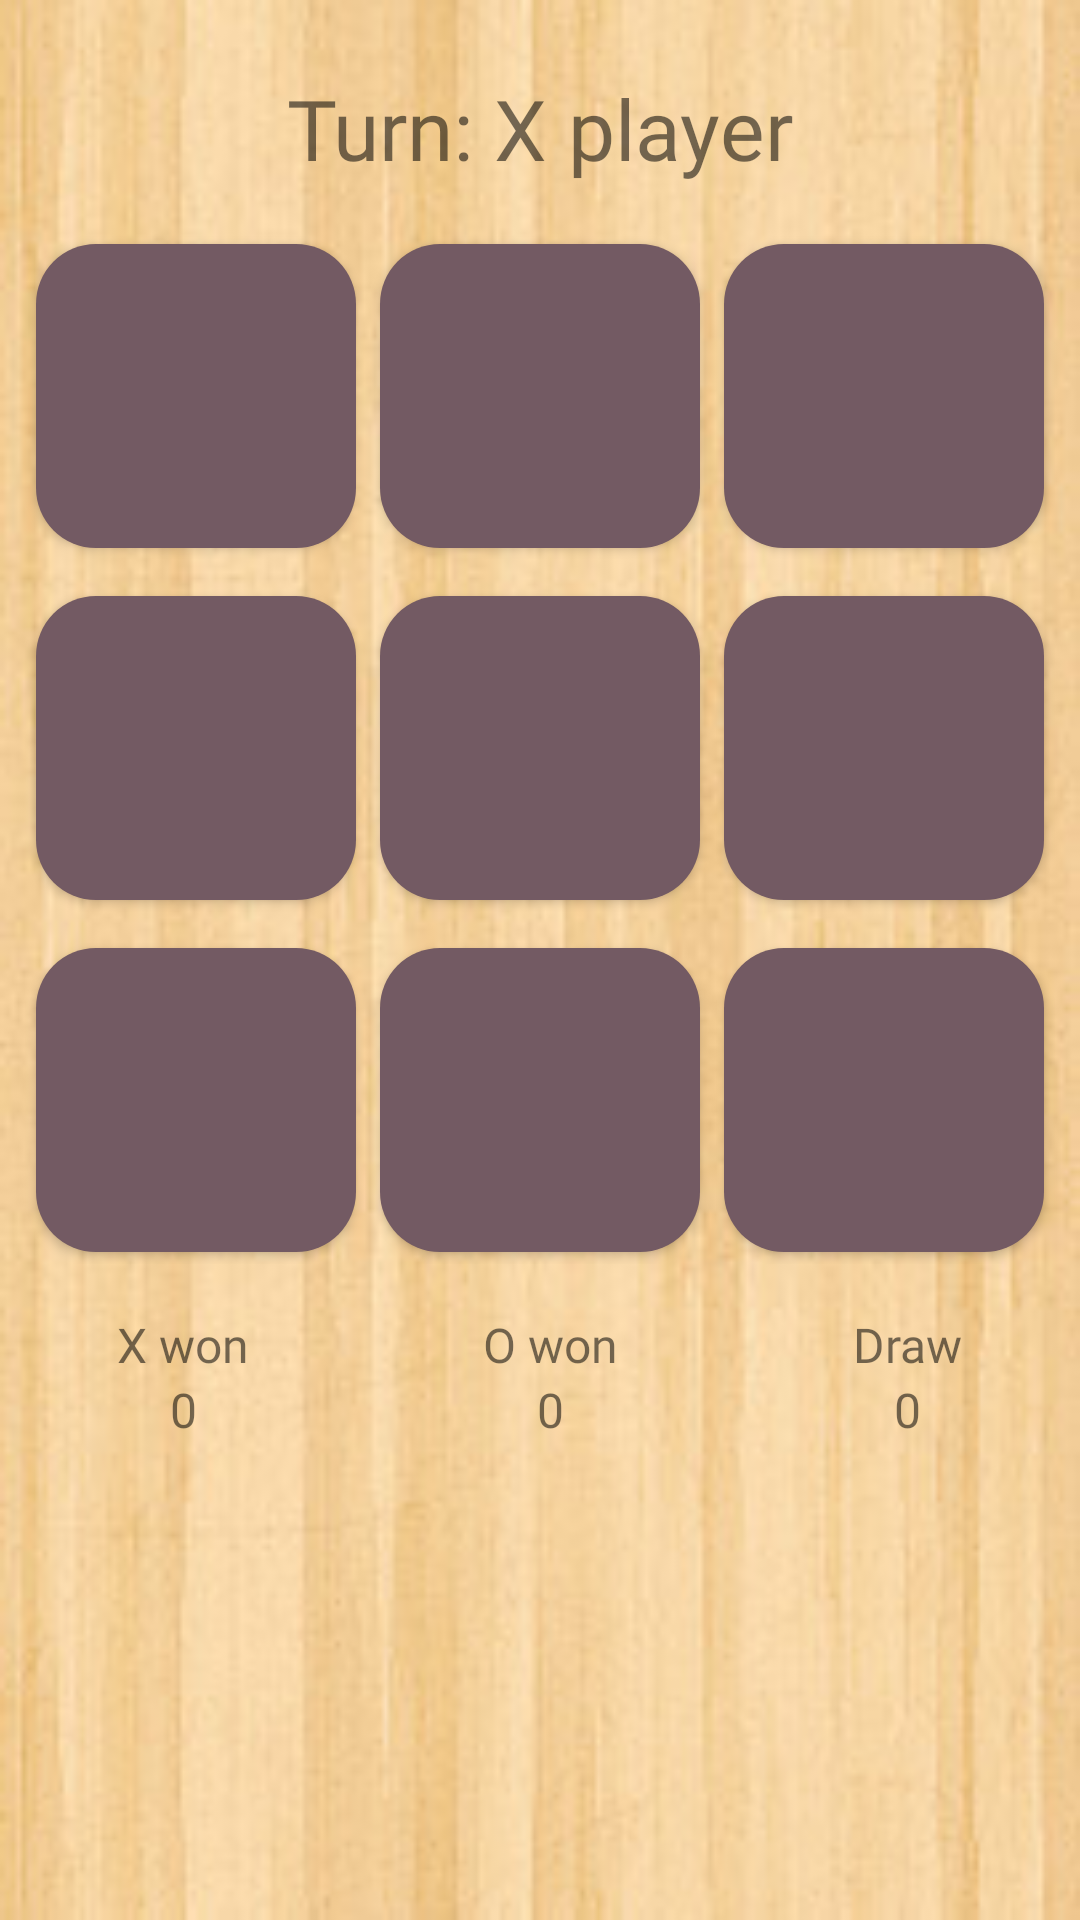

Here is an Android app screen rendered from its layout file. Give the layout XML and the strings, colors and styles it references.
<!-- AndroidManifest.xml: application theme Theme.TicTacToe -->
<!-- res/layout/activity_main.xml -->
<?xml version="1.0" encoding="utf-8"?>
<androidx.constraintlayout.widget.ConstraintLayout xmlns:android="http://schemas.android.com/apk/res/android"
    xmlns:app="http://schemas.android.com/apk/res-auto"
    xmlns:tools="http://schemas.android.com/tools"
    android:layout_width="match_parent"
    android:layout_height="match_parent"
    android:background="@drawable/bg_wood"
    tools:context=".MainActivity">

    <TextView
        android:id="@+id/tvTurnTitle"
        android:layout_width="wrap_content"
        android:layout_height="wrap_content"
        android:layout_marginTop="24sp"
        android:fontFamily="@font/blaka_regular"
        android:text="@string/turn_x_player"
        android:textSize="28sp"
        app:layout_constraintEnd_toEndOf="parent"
        app:layout_constraintStart_toStartOf="parent"
        app:layout_constraintTop_toTopOf="parent" />

    <TableLayout
        android:id="@+id/btnsTableLayout"
        android:layout_width="match_parent"
        android:layout_height="0dp"
        android:layout_marginTop="16sp"
        android:layout_marginHorizontal="8sp"
        app:layout_constraintDimensionRatio="1:1"
        app:layout_constraintTop_toBottomOf="@id/tvTurnTitle">

        <TableRow
            android:layout_width="match_parent"
            android:layout_height="match_parent"
            android:layout_weight="1">

            <androidx.appcompat.widget.AppCompatButton
                android:id="@+id/btnFirst"
                style="@style/MyCustomButton"
                android:layout_width="match_parent"
                android:layout_height="match_parent" />

            <androidx.appcompat.widget.AppCompatButton
                android:id="@+id/btnSecond"
                style="@style/MyCustomButton"
                android:layout_width="match_parent"
                android:layout_height="match_parent" />

            <androidx.appcompat.widget.AppCompatButton
                android:id="@+id/btnThird"
                style="@style/MyCustomButton"
                android:layout_width="match_parent"
                android:layout_height="match_parent" />
        </TableRow>

        <TableRow
            android:layout_width="match_parent"
            android:layout_height="match_parent"
            android:layout_marginVertical="8dp"
            android:layout_weight="1">

            <androidx.appcompat.widget.AppCompatButton
                android:id="@+id/btnFourth"
                style="@style/MyCustomButton"
                android:layout_width="match_parent"
                android:layout_height="match_parent" />

            <androidx.appcompat.widget.AppCompatButton
                android:id="@+id/btnFifth"
                style="@style/MyCustomButton"
                android:layout_width="match_parent"
                android:layout_height="match_parent"/>

            <androidx.appcompat.widget.AppCompatButton
                android:id="@+id/btnSixth"
                style="@style/MyCustomButton"
                android:layout_width="match_parent"
                android:layout_height="match_parent" />
        </TableRow>

        <TableRow
            android:layout_width="match_parent"
            android:layout_height="match_parent"
            android:layout_weight="1">

            <androidx.appcompat.widget.AppCompatButton
                android:id="@+id/btnSeventh"
                style="@style/MyCustomButton"
                android:layout_width="match_parent"
                android:layout_height="match_parent" />

            <androidx.appcompat.widget.AppCompatButton
                android:id="@+id/btnEighth"
                style="@style/MyCustomButton"
                android:layout_width="match_parent"
                android:layout_height="match_parent" />


            <androidx.appcompat.widget.AppCompatButton
                android:id="@+id/btnNinth"
                style="@style/MyCustomButton"
                android:layout_width="match_parent"
                android:layout_height="match_parent" />

        </TableRow>

    </TableLayout>

    <TableLayout
        android:layout_width="match_parent"
        android:layout_height="wrap_content"
        android:layout_marginTop="16sp"
        app:layout_constraintTop_toBottomOf="@id/btnsTableLayout">

        <TableRow
            android:layout_width="match_parent"
            android:layout_height="wrap_content">

            <TextView
                android:id="@+id/tvXWon"
                android:layout_width="match_parent"
                android:layout_height="wrap_content"
                android:layout_weight="1"
                android:fontFamily="@font/blaka_regular"
                android:gravity="center_horizontal"
                android:text="X won"
                android:textSize="16sp" />

            <TextView
                android:id="@+id/tvOWon"
                android:layout_width="match_parent"
                android:layout_height="wrap_content"
                android:layout_weight="1"
                android:fontFamily="@font/blaka_regular"
                android:gravity="center_horizontal"
                android:text="O won"
                android:textSize="16sp" />

            <TextView
                android:id="@+id/tvDraw"
                android:layout_width="match_parent"
                android:layout_height="wrap_content"
                android:layout_weight="1"
                android:fontFamily="@font/blaka_regular"
                android:gravity="center_horizontal"
                android:text="Draw"
                android:textSize="16sp" />
        </TableRow>

        <TableRow
            android:layout_width="match_parent"
            android:layout_height="wrap_content">

            <TextView
                android:id="@+id/tvXWonCount"
                android:layout_width="match_parent"
                android:layout_height="wrap_content"
                android:layout_weight="1"
                android:fontFamily="@font/rocksalt_regular"
                android:gravity="center_horizontal"
                android:text="0"
                android:textSize="16sp" />

            <TextView
                android:id="@+id/tvOWonCount"
                android:layout_width="match_parent"
                android:layout_height="wrap_content"
                android:layout_weight="1"
                android:fontFamily="@font/rocksalt_regular"
                android:gravity="center_horizontal"
                android:text="0"
                android:textSize="16sp" />

            <TextView
                android:id="@+id/tvDrawCount"
                android:layout_width="match_parent"
                android:layout_height="wrap_content"
                android:layout_weight="1"
                android:fontFamily="@font/rocksalt_regular"
                android:gravity="center_horizontal"
                android:text="0"
                android:textSize="16sp" />
        </TableRow>

    </TableLayout>

</androidx.constraintlayout.widget.ConstraintLayout>
<!-- resources referenced by this layout -->
<resources>
  <!-- drawable bg_wood: jpg bitmap (drawable-v24, 15397 bytes) -->
  <string name="turn_x_player">Turn: X player</string>
  <style name="MyCustomButton" parent="ShapeAppearanceOverlay.Material3.Button">
          <item name="android:textSize">28sp</item>
          <item name="android:textColor">@color/white</item>
          <item name="android:background">@drawable/bg_rounded_btn</item>
          <item name="android:layout_weight">1</item>
          <item name="android:layout_margin">4dp</item>
          <item name="fontFamily">@font/rocksalt_regular</item>
      </style>
  <style name="Theme.TicTacToe" parent="Theme.MaterialComponents.DayNight.NoActionBar">
          
          <item name="colorPrimary">@color/purple_500</item>
          <item name="colorPrimaryVariant">@color/purple_700</item>
          <item name="colorOnPrimary">@color/white</item>
          
          <item name="colorSecondary">@color/teal_200</item>
          <item name="colorSecondaryVariant">@color/teal_700</item>
          <item name="colorOnSecondary">@color/black</item>
          
          <item name="android:statusBarColor" tools:targetApi="l">?attr/colorPrimaryVariant</item>
          
          <item name="android:windowFullscreen">true</item>
      </style>
  <color name="white">#FFFFFFFF</color>
  <!-- drawable bg_rounded_btn (drawable) -->
  <?xml version="1.0" encoding="utf-8"?>
  <selector xmlns:android="http://schemas.android.com/apk/res/android">
      <item>
          <shape android:shape="rectangle">
              <solid android:color="@color/button_color"/>
              <corners android:radius="@dimen/radius_o_button"/>
          </shape>
      </item>
  </selector>
  <color name="purple_500">#FF6200EE</color>
  <color name="purple_700">#FF3700B3</color>
  <color name="teal_200">#FF03DAC5</color>
  <color name="teal_700">#FF018786</color>
  <color name="black">#FF000000</color>
  <color name="button_color">#735A63</color>
  <dimen name="radius_o_button">20sp</dimen>
</resources>
